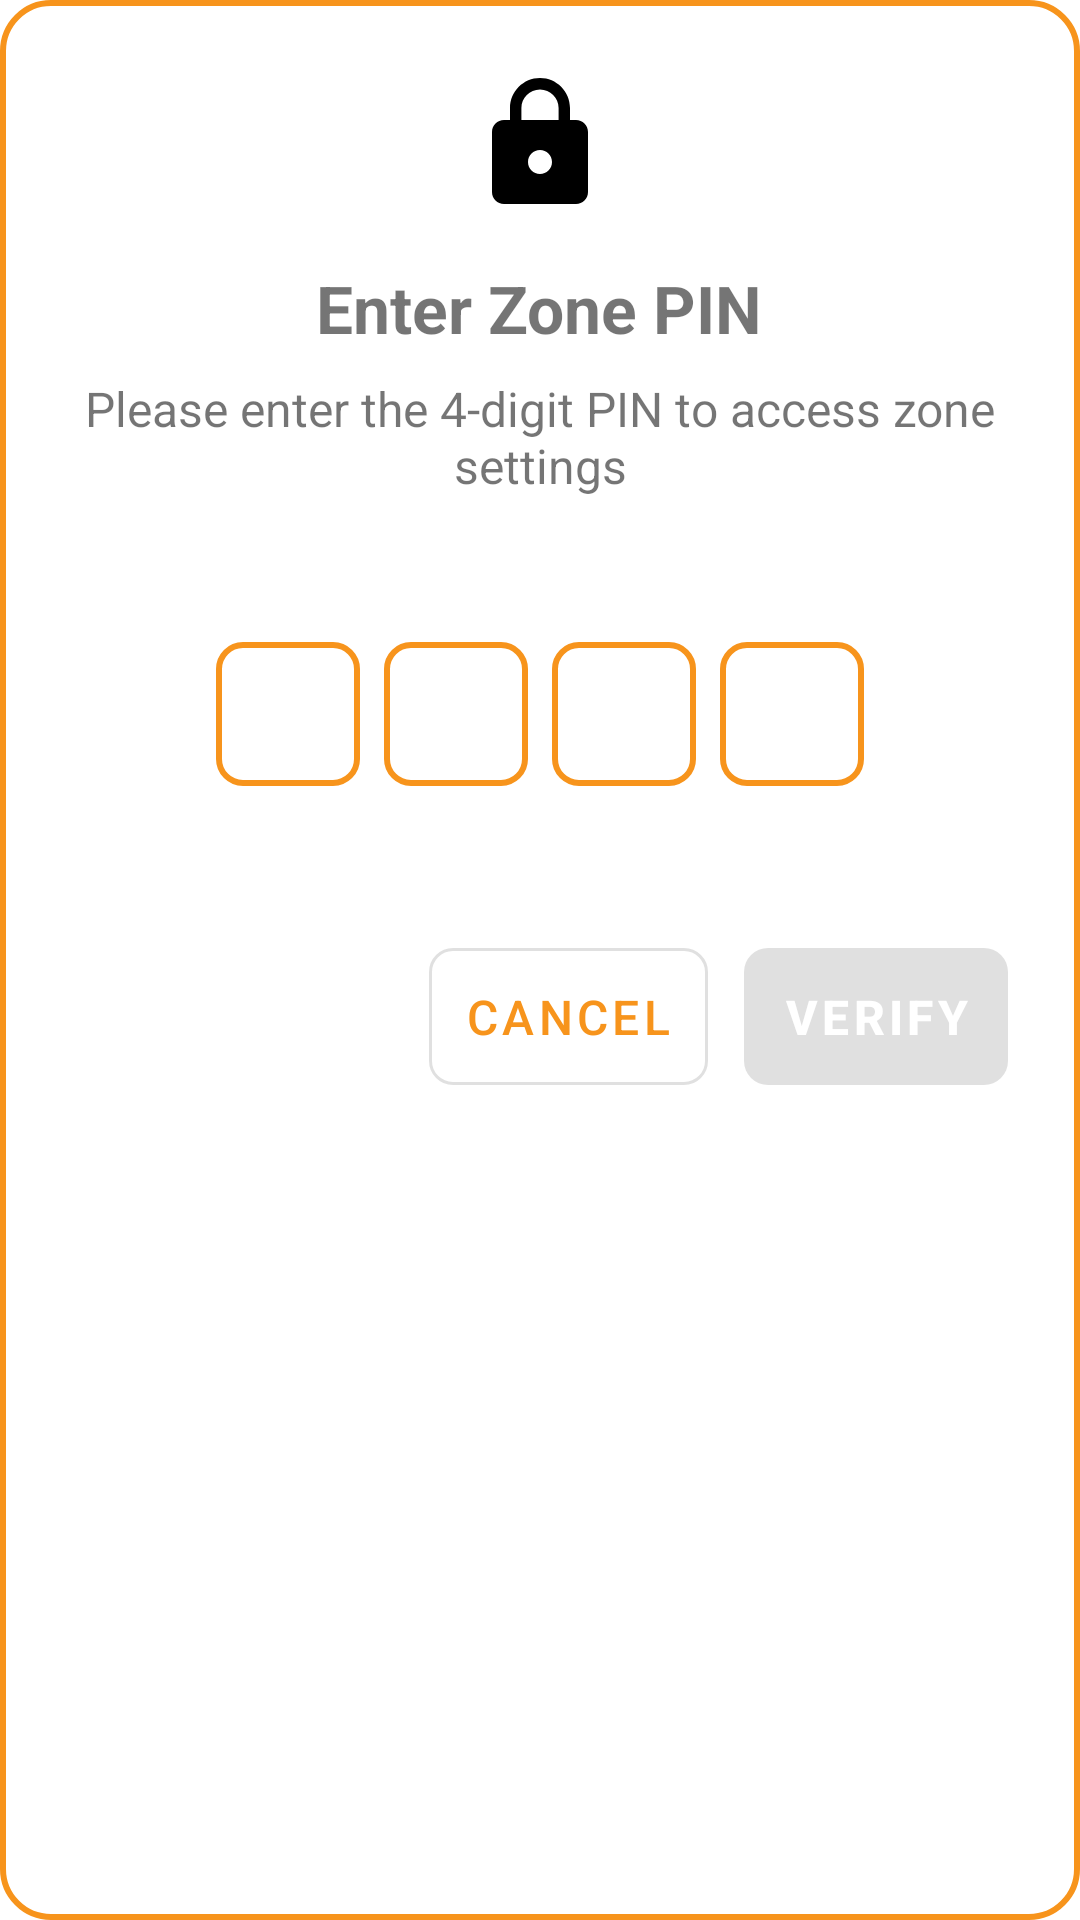

Here is an Android app screen rendered from its layout file. Give the layout XML and the strings, colors and styles it references.
<!-- AndroidManifest.xml: application theme Theme.Example -->
<!-- res/layout/dialog_pin_verification.xml -->
<?xml version="1.0" encoding="utf-8"?>
<LinearLayout xmlns:android="http://schemas.android.com/apk/res/android"
    xmlns:app="http://schemas.android.com/apk/res-auto" android:layout_width="match_parent" android:layout_height="wrap_content" android:orientation="vertical" android:background="@drawable/pin_dialog_background" android:padding="24dp">

    
    <LinearLayout android:layout_width="match_parent" android:layout_height="wrap_content" android:orientation="vertical" android:gravity="center" android:layout_marginBottom="24dp">

        
        <ImageView android:id="@+id/iv_lock_icon" android:layout_width="48dp" android:layout_height="48dp" android:src="@drawable/ic_lock" android:contentDescription="Lock Icon" android:layout_marginBottom="16dp" />

        
        <TextView android:id="@+id/tv_pin_title" android:layout_width="wrap_content" android:layout_height="wrap_content" android:text="@string/enter_zone_pin" android:textSize="@dimen/pin_title_text_size" android:textStyle="bold" android:layout_marginBottom="8dp" />

        
        <TextView android:id="@+id/tv_pin_subtitle" android:layout_width="wrap_content" android:layout_height="wrap_content" android:text="@string/pin_subtitle" android:textSize="@dimen/pin_subtitle_text_size" android:gravity="center" android:layout_marginBottom="24dp" />

    </LinearLayout>

    
    <LinearLayout android:layout_width="match_parent" android:layout_height="wrap_content" android:orientation="vertical" android:layout_marginBottom="24dp">

        
        <LinearLayout android:layout_width="match_parent" android:layout_height="wrap_content" android:orientation="horizontal" android:gravity="center" android:layout_marginBottom="24dp">

            <EditText android:id="@+id/et_pin_1" android:layout_width="48dp" android:layout_height="48dp" android:background="@drawable/pin_digit_background" android:textSize="@dimen/pin_digit_text_size" android:textStyle="bold" android:gravity="center" android:inputType="numberPassword" android:maxLength="1" android:layout_marginEnd="8dp" android:importantForAutofill="no" />

            <EditText android:id="@+id/et_pin_2" android:layout_width="48dp" android:layout_height="48dp" android:background="@drawable/pin_digit_background" android:textSize="@dimen/pin_digit_text_size" android:textStyle="bold" android:gravity="center" android:inputType="numberPassword" android:maxLength="1" android:layout_marginEnd="8dp" android:importantForAutofill="no" />

            <EditText android:id="@+id/et_pin_3" android:layout_width="48dp" android:layout_height="48dp" android:background="@drawable/pin_digit_background" android:textSize="@dimen/pin_digit_text_size" android:textStyle="bold" android:gravity="center" android:inputType="numberPassword" android:maxLength="1" android:layout_marginEnd="8dp" android:importantForAutofill="no" />

            <EditText android:id="@+id/et_pin_4" android:layout_width="48dp" android:layout_height="48dp" android:background="@drawable/pin_digit_background" android:textSize="@dimen/pin_digit_text_size" android:textStyle="bold" android:gravity="center" android:inputType="numberPassword" android:maxLength="1" android:importantForAutofill="no" />

        </LinearLayout>

        
        <TextView android:id="@+id/tv_error_message" android:layout_width="wrap_content" android:layout_height="wrap_content" android:text="@string/incorrect_pin_message" android:textColor="#F44336" android:textSize="@dimen/pin_subtitle_text_size" android:gravity="center" android:visibility="gone" android:layout_marginBottom="16dp" />

    </LinearLayout>

    
    <LinearLayout android:layout_width="match_parent" android:layout_height="wrap_content" android:orientation="horizontal" android:gravity="end">

        <com.google.android.material.button.MaterialButton android:id="@+id/btn_cancel" android:layout_width="wrap_content" android:layout_height="wrap_content" android:text="@string/cancel" android:textSize="@dimen/pin_button_text_size" android:padding="12dp" android:layout_marginEnd="12dp" android:backgroundTint="@android:color/transparent" app:strokeWidth="1dp" app:cornerRadius="8dp" style="@style/Widget.MaterialComponents.Button.OutlinedButton" />

        <com.google.android.material.button.MaterialButton android:id="@+id/btn_verify" android:layout_width="wrap_content" android:layout_height="wrap_content" android:text="@string/verify" android:textSize="@dimen/pin_button_text_size" android:textStyle="bold" android:padding="12dp" android:textColor="@android:color/white" app:cornerRadius="8dp" android:enabled="false" />

    </LinearLayout>

</LinearLayout>
<!-- resources referenced by this layout -->
<resources>
  <dimen name="pin_button_text_size">16sp</dimen>
  <dimen name="pin_digit_text_size">20sp</dimen>
  <dimen name="pin_subtitle_text_size">16sp</dimen>
  <dimen name="pin_title_text_size">22sp</dimen>
  <!-- drawable ic_lock (drawable) -->
  <vector xmlns:android="http://schemas.android.com/apk/res/android" android:width="24dp" android:height="24dp" android:viewportWidth="24" android:viewportHeight="24">
      <path android:fillColor="#000000" android:pathData="M18,8h-1V6c0,-2.76 -2.24,-5 -5,-5S7,3.24 7,6v2H6c-1.1,0 -2,0.9 -2,2v10c0,1.1 0.9,2 2,2h12c1.1,0 2,-0.9 2,-2V10c0,-1.1 -0.9,-2 -2,-2zM12,17c-1.1,0 -2,-0.9 -2,-2s0.9,-2 2,-2 2,0.9 2,2 -0.9,2 -2,2zM15.1,8H8.9V6c0,-1.71 1.39,-3.1 3.1,-3.1 1.71,0 3.1,1.39 3.1,3.1v2z"/>
  </vector>
  <!-- drawable pin_dialog_background (drawable) -->
  <?xml version="1.0" encoding="utf-8"?>
  <shape xmlns:android="http://schemas.android.com/apk/res/android" android:shape="rectangle">
      <solid android:color="@color/colorSurface" />
      <corners android:radius="16dp" />
      <stroke android:width="2dp" android:color="@color/colorPrimary" />
  </shape>
  <!-- drawable pin_digit_background (drawable) -->
  <?xml version="1.0" encoding="utf-8"?>
  <shape xmlns:android="http://schemas.android.com/apk/res/android" android:shape="rectangle">
      <solid android:color="@color/colorSurface" />
      <corners android:radius="8dp" />
      <stroke android:width="2dp" android:color="@color/colorPrimary" />
  </shape>
  <string name="cancel">Cancel</string>
  <string name="enter_zone_pin">Enter Zone PIN</string>
  <string name="incorrect_pin_message">Incorrect PIN. Please try again.</string>
  <string name="pin_subtitle">Please enter the 4-digit PIN to access zone settings</string>
  <string name="verify">Verify</string>
  <style name="Theme.Example" parent="Theme.MaterialComponents.Light.NoActionBar">
          
          <item name="colorPrimary">@color/colorPrimary</item>
          <item name="colorPrimaryDark">@color/colorPrimaryDark</item>
          <item name="colorAccent">@color/colorAccent</item>
          <item name="alertDialogTheme">@style/alertDialog</item>
      </style>
  <color name="colorSurface">#FFFFFF</color>
  <color name="colorPrimary">#f7941c</color>
  <color name="colorPrimaryDark">#d67a0f</color>
  <color name="colorAccent">#f7941c</color>
  <style name="alertDialog" parent="ThemeOverlay.MaterialComponents.MaterialAlertDialog">
          <item name="buttonBarPositiveButtonStyle">@style/alertButtonStyle</item>
      </style>
  <style name="alertButtonStyle" parent="Widget.MaterialComponents.Button.UnelevatedButton">
          <item name="android:textColor">?attr/colorAccent</item>
          <item name="android:textAllCaps">false</item>
      </style>
</resources>
